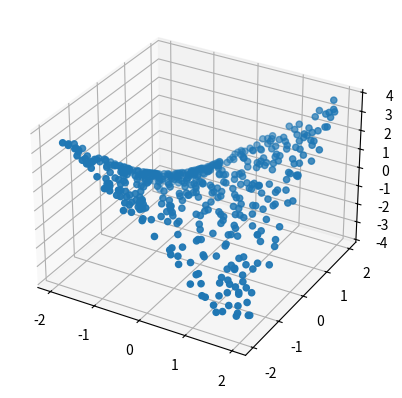
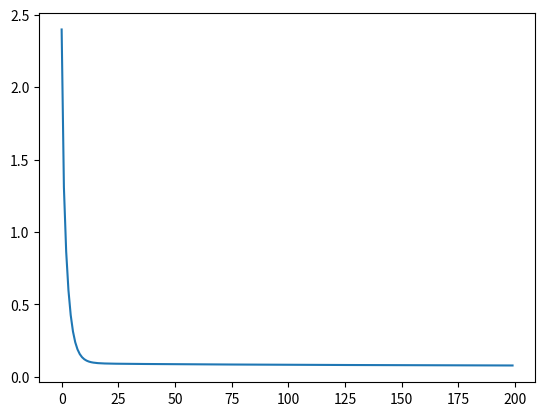
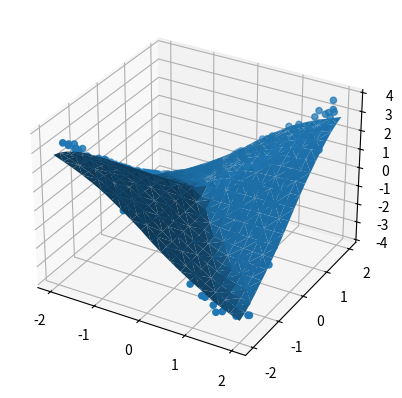
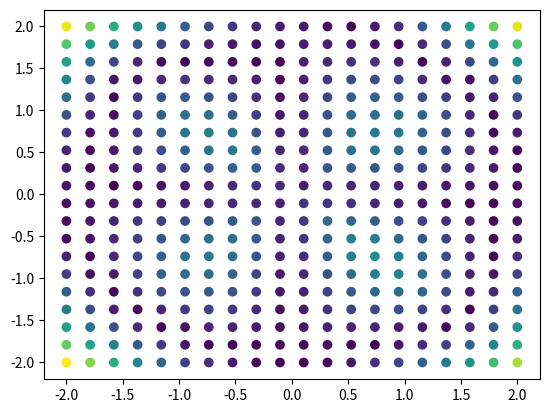
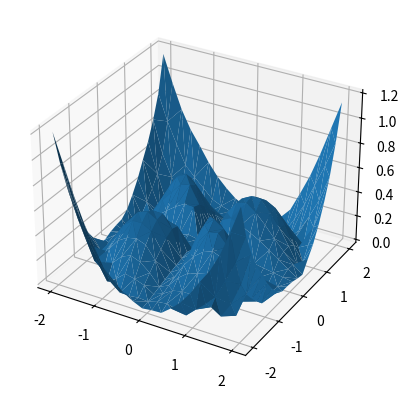

The script that saved these images, in order:
"""
regression script
"""
from numpy import sqrt, zeros, outer, linspace, meshgrid, vstack, abs as nabs
from numpy.random import random, randn
from matplotlib.pyplot import show, figure, plot, scatter


def forward(x_var, w_var, b_var, v_var, c_var):
    """
    how to get the output, consider the params global
    """
    z_var = x_var.dot(w_var) + b_var
    z_var = z_var * (z_var > 0)
    y_hat = z_var.dot(v_var) + c_var
    return z_var, y_hat


def derivative_v(z_var, y_var, y_hat):
    """
    how to train the params
    """
    return (y_var - y_hat).dot(z_var)


def derivative_c(y_var, y_hat):
    """
    derivative c function
    """
    return (y_var - y_hat).sum()


def derivative_w(x_var, z_var, y_var, y_hat, v_var):
    """
    this is for tanh activation
    """
    d_z = outer(y_var - y_hat, v_var) * (z_var > 0)
    return x_var.T.dot(d_z)


def derivative_b(z_var, y_var, y_hat, v_hat):
    """
    this is for relu activation
    """
    d_z = outer(y_var - y_hat, v_hat) * (z_var > 0)
    return d_z.sum(axis=0)


def update(dic, z_var, y_hat, learning_rate=1e-4):
    """
    update function
    X, Z, Y, Yhat, W, b, V, c, learning_rate=1e-4
    """
    g_v = derivative_v(z_var, dic["Y"], y_hat)
    g_c = derivative_c(dic["Y"], y_hat)
    g_w = derivative_w(dic["X"], z_var, dic["Y"], y_hat, dic["V"])
    g_b = derivative_b(z_var, dic["Y"], y_hat, dic["V"])

    dic["V"] += learning_rate * g_v
    dic["c"] += learning_rate * g_c
    dic["W"] += learning_rate * g_w
    dic["b"] += learning_rate * g_b

    return dic["W"], dic["b"], dic["V"], dic["c"]


def get_cost(y_var, y_hat):
    """
    so we can plot the costs later
    """
    return ((y_var - y_hat) ** 2).mean()


def main():
    """
    main function
    """
    dic = {"N": 500}
    dic |= {"X": random((dic["N"], 2)) * 4 - 2}
    dic |= {"Y": dic["X"][:, 0] * dic["X"][:, 1]}
    fig = figure()
    axis = fig.add_subplot(111, projection="3d")
    axis.scatter(dic["X"][:, 0], dic["X"][:, 1], dic["Y"])
    dic |= {"D": 2, "M": 100}
    dic |= {
        "W": randn(dic["D"], dic["M"]) / sqrt(dic["D"]),
        "b": zeros(dic["M"]),
        "V": randn(dic["M"]) / sqrt(dic["M"]),
        "c": 0,
    }
    costs = []
    for i in range(200):
        z_var, y_hat = forward(dic["X"], dic["W"], dic["b"], dic["V"], dic["c"])
        dic["W"], dic["b"], dic["V"], dic["c"] = update(dic, z_var, y_hat)
        cost = get_cost(dic["Y"], y_hat)
        costs.append(cost)
        if i % 25 == 0:
            print(cost)
    figure()
    plot(costs)
    fig = figure()
    axis = fig.add_subplot(111, projection="3d")
    axis.scatter(dic["X"][:, 0], dic["X"][:, 1], dic["Y"])
    line = linspace(-2, 2, 20)
    xx_var, yy_var = meshgrid(line, line)
    x_grid = vstack((xx_var.flatten(), yy_var.flatten())).T
    _, y_hat = forward(x_grid, dic["W"], dic["b"], dic["V"], dic["c"])
    axis.plot_trisurf(x_grid[:, 0], x_grid[:, 1], y_hat, linewidth=0.2, antialiased=True)
    y_grid = x_grid[:, 0] * x_grid[:, 1]
    r_var = nabs(y_grid - y_hat)
    figure()
    scatter(x_grid[:, 0], x_grid[:, 1], c=r_var)
    fig = figure()
    axis = fig.add_subplot(111, projection="3d")
    axis.plot_trisurf(x_grid[:, 0], x_grid[:, 1], r_var, linewidth=0.2, antialiased=True)


if __name__ == "__main__":
    main()
    show()
